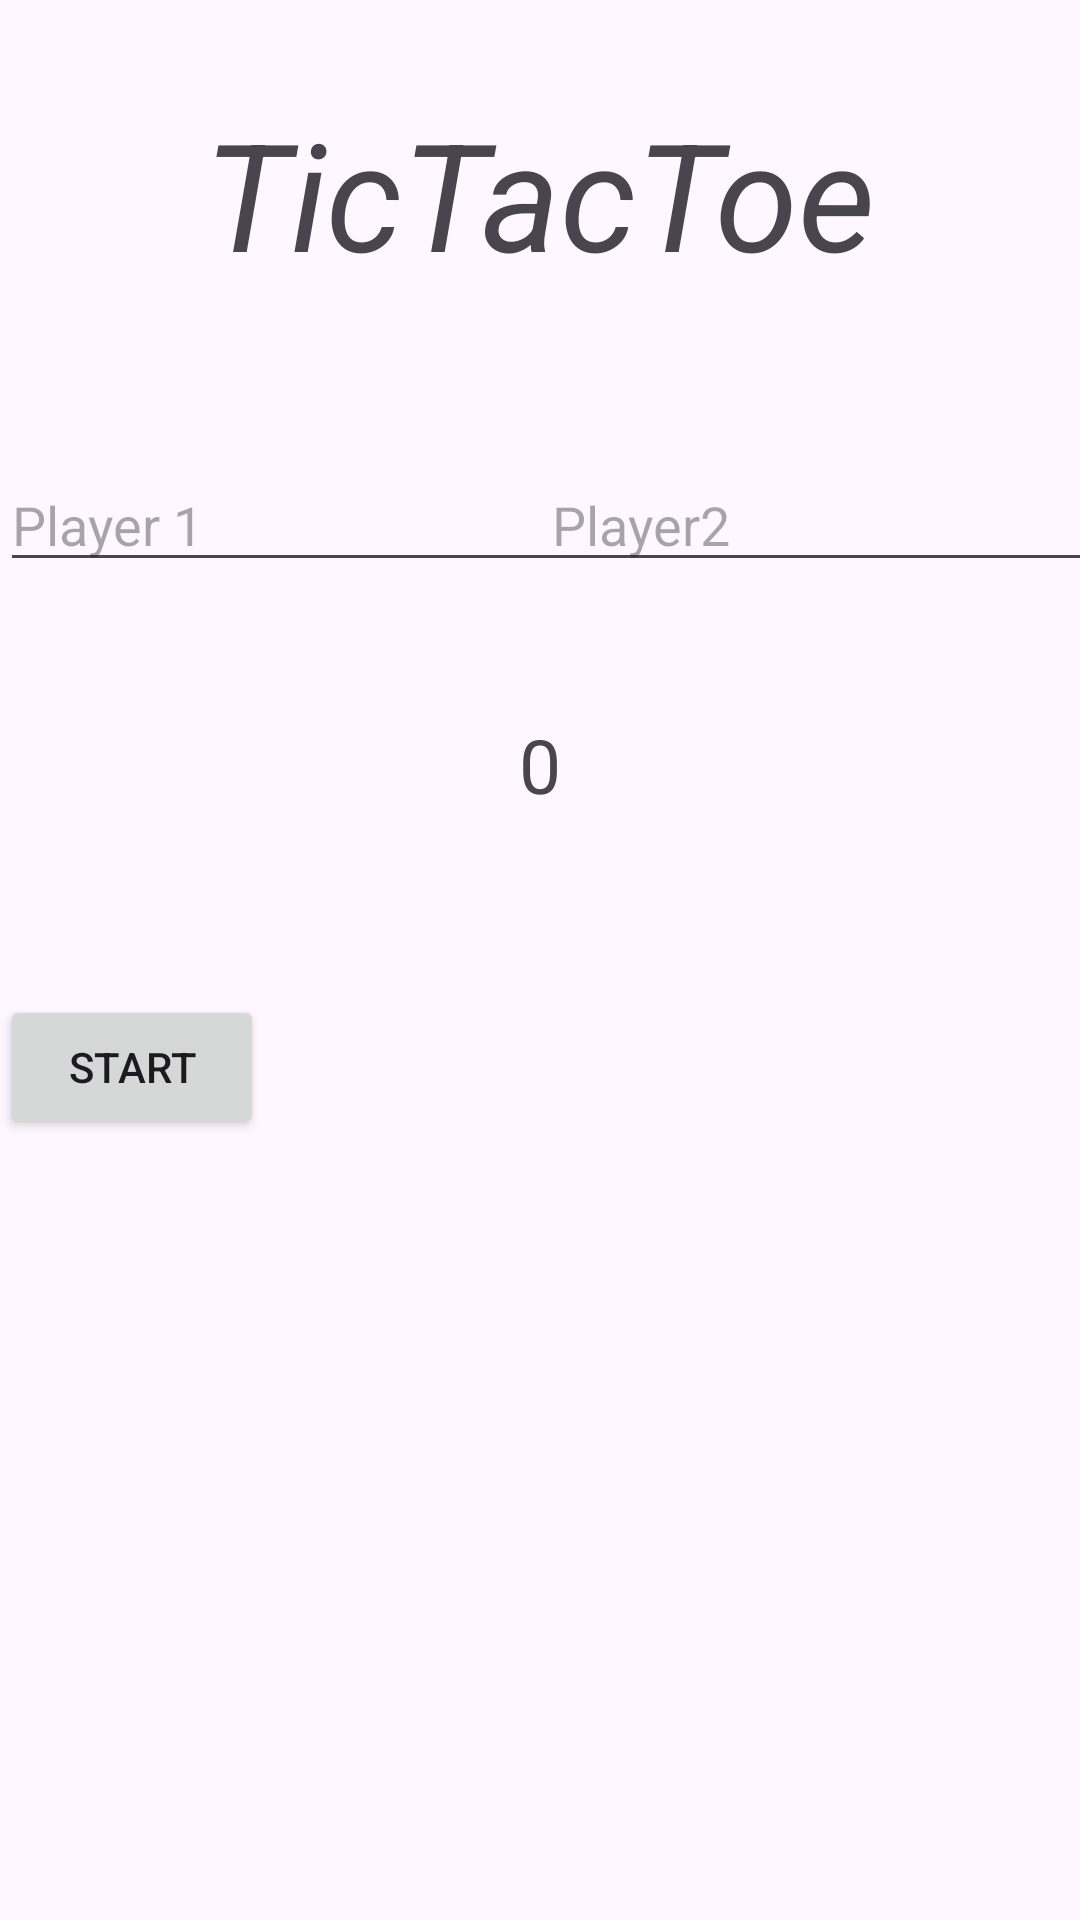

This screen was rendered from an Android layout file. Write that file and the resources it references.
<!-- AndroidManifest.xml: application theme Theme.TicTacToe -->
<!-- res/layout/activity_main.xml -->
<?xml version="1.0" encoding="utf-8"?>
<androidx.constraintlayout.widget.ConstraintLayout xmlns:android="http://schemas.android.com/apk/res/android"
    xmlns:app="http://schemas.android.com/apk/res-auto"
    xmlns:tools="http://schemas.android.com/tools"
    android:layout_width="match_parent"
    android:layout_height="match_parent"
    tools:context=".MainActivity">


    <TextView
        android:id="@+id/textView2"
        android:layout_width="wrap_content"
        android:layout_height="wrap_content"
        android:text="TicTacToe"
        android:textSize="50sp"

        android:textStyle="italic"
        app:layout_constraintBottom_toBottomOf="parent"
        app:layout_constraintEnd_toEndOf="parent"
        app:layout_constraintStart_toStartOf="parent"
        app:layout_constraintTop_toTopOf="parent"
        app:layout_constraintVertical_bias="0.054" />


    <EditText
        android:id="@+id/player1"
        android:layout_width="wrap_content"
        android:layout_height="wrap_content"
        android:layout_marginTop="55dp"
        android:ems="10"
        android:hint="Player 1"
        android:inputType="text"
        app:layout_constraintStart_toStartOf="parent"
        app:layout_constraintTop_toBottomOf="@+id/textView2" />

    <EditText
        android:id="@+id/player2"
        android:layout_width="wrap_content"
        android:layout_height="wrap_content"
        android:layout_below="@+id/player1"
        android:layout_marginTop="55dp"
        android:ems="10"
        android:hint="Player2"
        android:inputType="text"
        app:layout_constraintEnd_toEndOf="parent"
        app:layout_constraintStart_toEndOf="@+id/player1"
        app:layout_constraintTop_toBottomOf="@+id/textView2" />

    <TextView
        android:id="@+id/textView3"
        android:layout_width="wrap_content"
        android:layout_height="wrap_content"
        android:layout_marginTop="44dp"
        android:text="0"
        android:textSize="25sp"
        app:layout_constraintEnd_toEndOf="parent"
        app:layout_constraintStart_toStartOf="parent"
        app:layout_constraintTop_toBottomOf="@+id/player1" />

    <Button
        android:id="@+id/start"
        android:layout_width="wrap_content"
        android:layout_height="wrap_content"
        android:layout_marginTop="60dp"
        android:gravity="center"
        android:text="Start"
        app:layout_constraintTop_toBottomOf="@+id/textView3"
        tools:layout_editor_absoluteX="161dp" />


    
    
    
    
    
    
    
    

    
    
    
    
    
    
    


</androidx.constraintlayout.widget.ConstraintLayout>
<!-- resources referenced by this layout -->
<resources>
  <style name="Theme.TicTacToe" parent="Base.Theme.TicTacToe">
      </style>
  <style name="Base.Theme.TicTacToe" parent="Theme.Material3.DayNight.NoActionBar">
          
          
  
      </style>
</resources>
